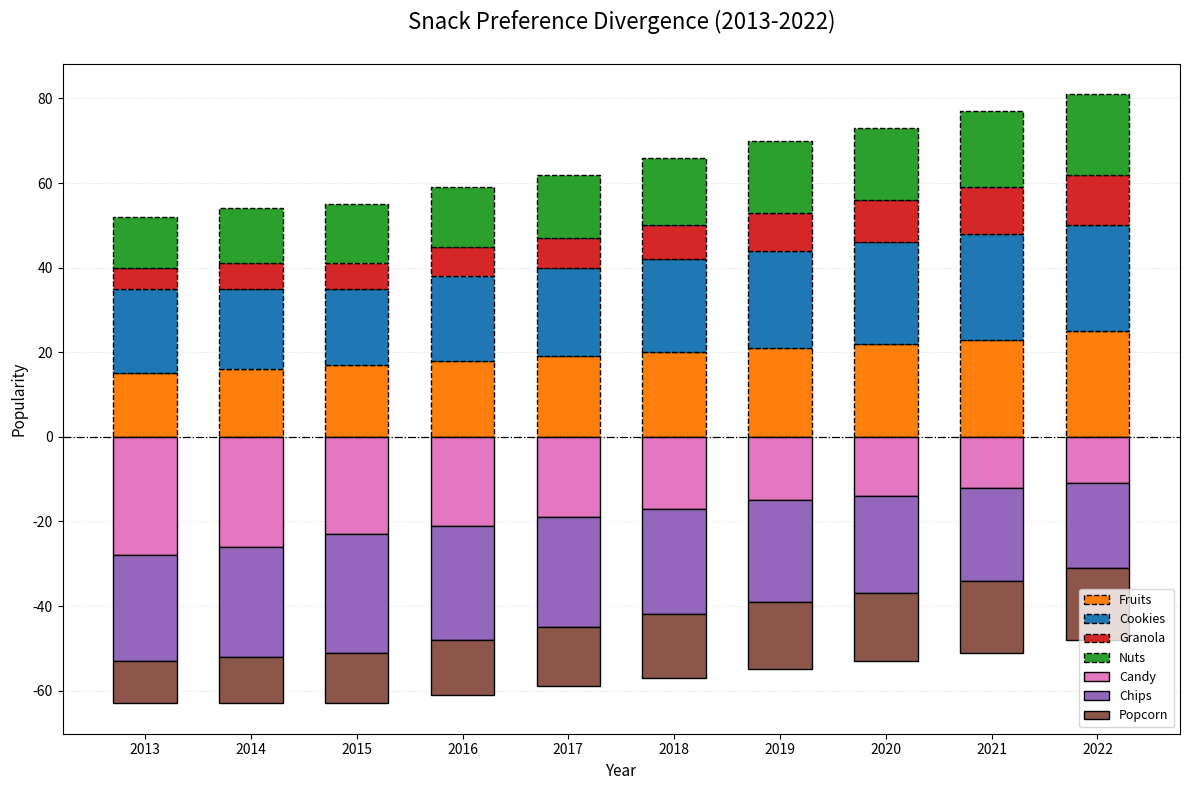

Python code for this plot:
import matplotlib.pyplot as plt
import numpy as np

years = np.array(['2013', '2014', '2015', '2016', '2017', '2018', '2019', '2020', '2021', '2022'])

chip_popularity = np.array([25, 26, 28, 27, 26, 25, 24, 23, 22, 20])
cookie_popularity = np.array([20, 19, 18, 20, 21, 22, 23, 24, 25, 25])
fruit_popularity = np.array([15, 16, 17, 18, 19, 20, 21, 22, 23, 25])
nut_popularity = np.array([12, 13, 14, 14, 15, 16, 17, 17, 18, 19])
candy_popularity = np.array([28, 26, 23, 21, 19, 17, 15, 14, 12, 11])
popcorn_popularity = np.array([10, 11, 12, 13, 14, 15, 16, 16, 17, 17])
granola_popularity = np.array([5, 6, 6, 7, 7, 8, 9, 10, 11, 12])

fig, ax = plt.subplots(figsize=(12, 8))
bar_width = 0.6

new_colors = ['#ff7f0e', '#1f77b4', '#d62728', '#2ca02c', '#e377c2', '#9467bd', '#8c564b']

popularity_data = np.array([fruit_popularity, cookie_popularity, granola_popularity, nut_popularity])
neg_popularity_data = np.array([candy_popularity, chip_popularity, popcorn_popularity])

for i, year in enumerate(years):
    positive_base = 0
    negative_base = 0

    for j, data in enumerate(popularity_data):
        ax.bar(year, data[i], width=bar_width, label=('Fruits', 'Cookies', 'Granola', 'Nuts')[j] if i == 0 else "", 
               bottom=positive_base, color=new_colors[j], edgecolor='black', linestyle='--')
        positive_base += data[i]

    for j, data in enumerate(neg_popularity_data):
        ax.bar(year, -data[i], width=bar_width, label=('Candy', 'Chips', 'Popcorn')[j] if i == 0 else "", 
               bottom=negative_base, color=new_colors[j + 4], edgecolor='black', linestyle='-')
        negative_base -= data[i]

ax.set_title('Snack Preference Divergence (2013-2022)', fontsize=16, fontweight='light', pad=25)
ax.set_xlabel('Year', fontsize=11)
ax.set_ylabel('Popularity', fontsize=11)

handles, labels = ax.get_legend_handles_labels()
ax.legend(handles[:7], labels[:7], fontsize=9, loc='lower right')

ax.yaxis.grid(True, linestyle=':', linewidth=0.6, alpha=0.5)
ax.set_axisbelow(True)

plt.axhline(y=0, color='black', linewidth=0.9, linestyle='-.')

plt.tight_layout()

plt.show()
